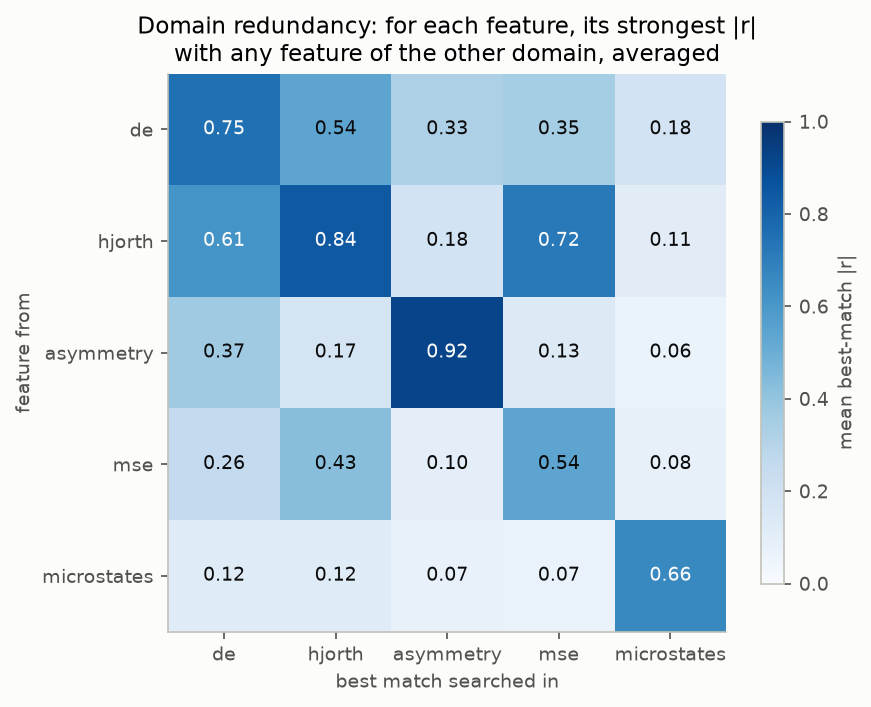

The file beside this chart, header and first rows:
, de, hjorth, asymmetry, mse, microstates
de, 0.753, 0.541, 0.328, 0.355, 0.181
hjorth, 0.615, 0.843, 0.185, 0.717, 0.113
asymmetry, 0.37, 0.173, 0.921, 0.127, 0.063
mse, 0.256, 0.427, 0.101, 0.543, 0.079
microstates, 0.119, 0.12, 0.074, 0.067, 0.658
